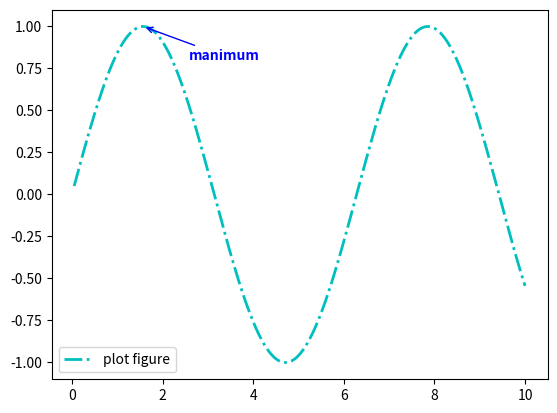

The script that saved this image:
import matplotlib.pyplot as plt
import numpy as np

x=np.linspace(0.05,10,1000)
y=np.sin(x)

plt.plot(x,y,ls='-.',lw=2,c='c',label='plot figure')
plt.legend()
plt.annotate('manimum',xy=(np.pi/2,1.0),
             xytext=((np.pi/2)+1.0,0.8),
             weight='bold',
             color='b',
             arrowprops=dict(arrowstyle="->",connectionstyle='arc3',color='b'))
plt.show()
